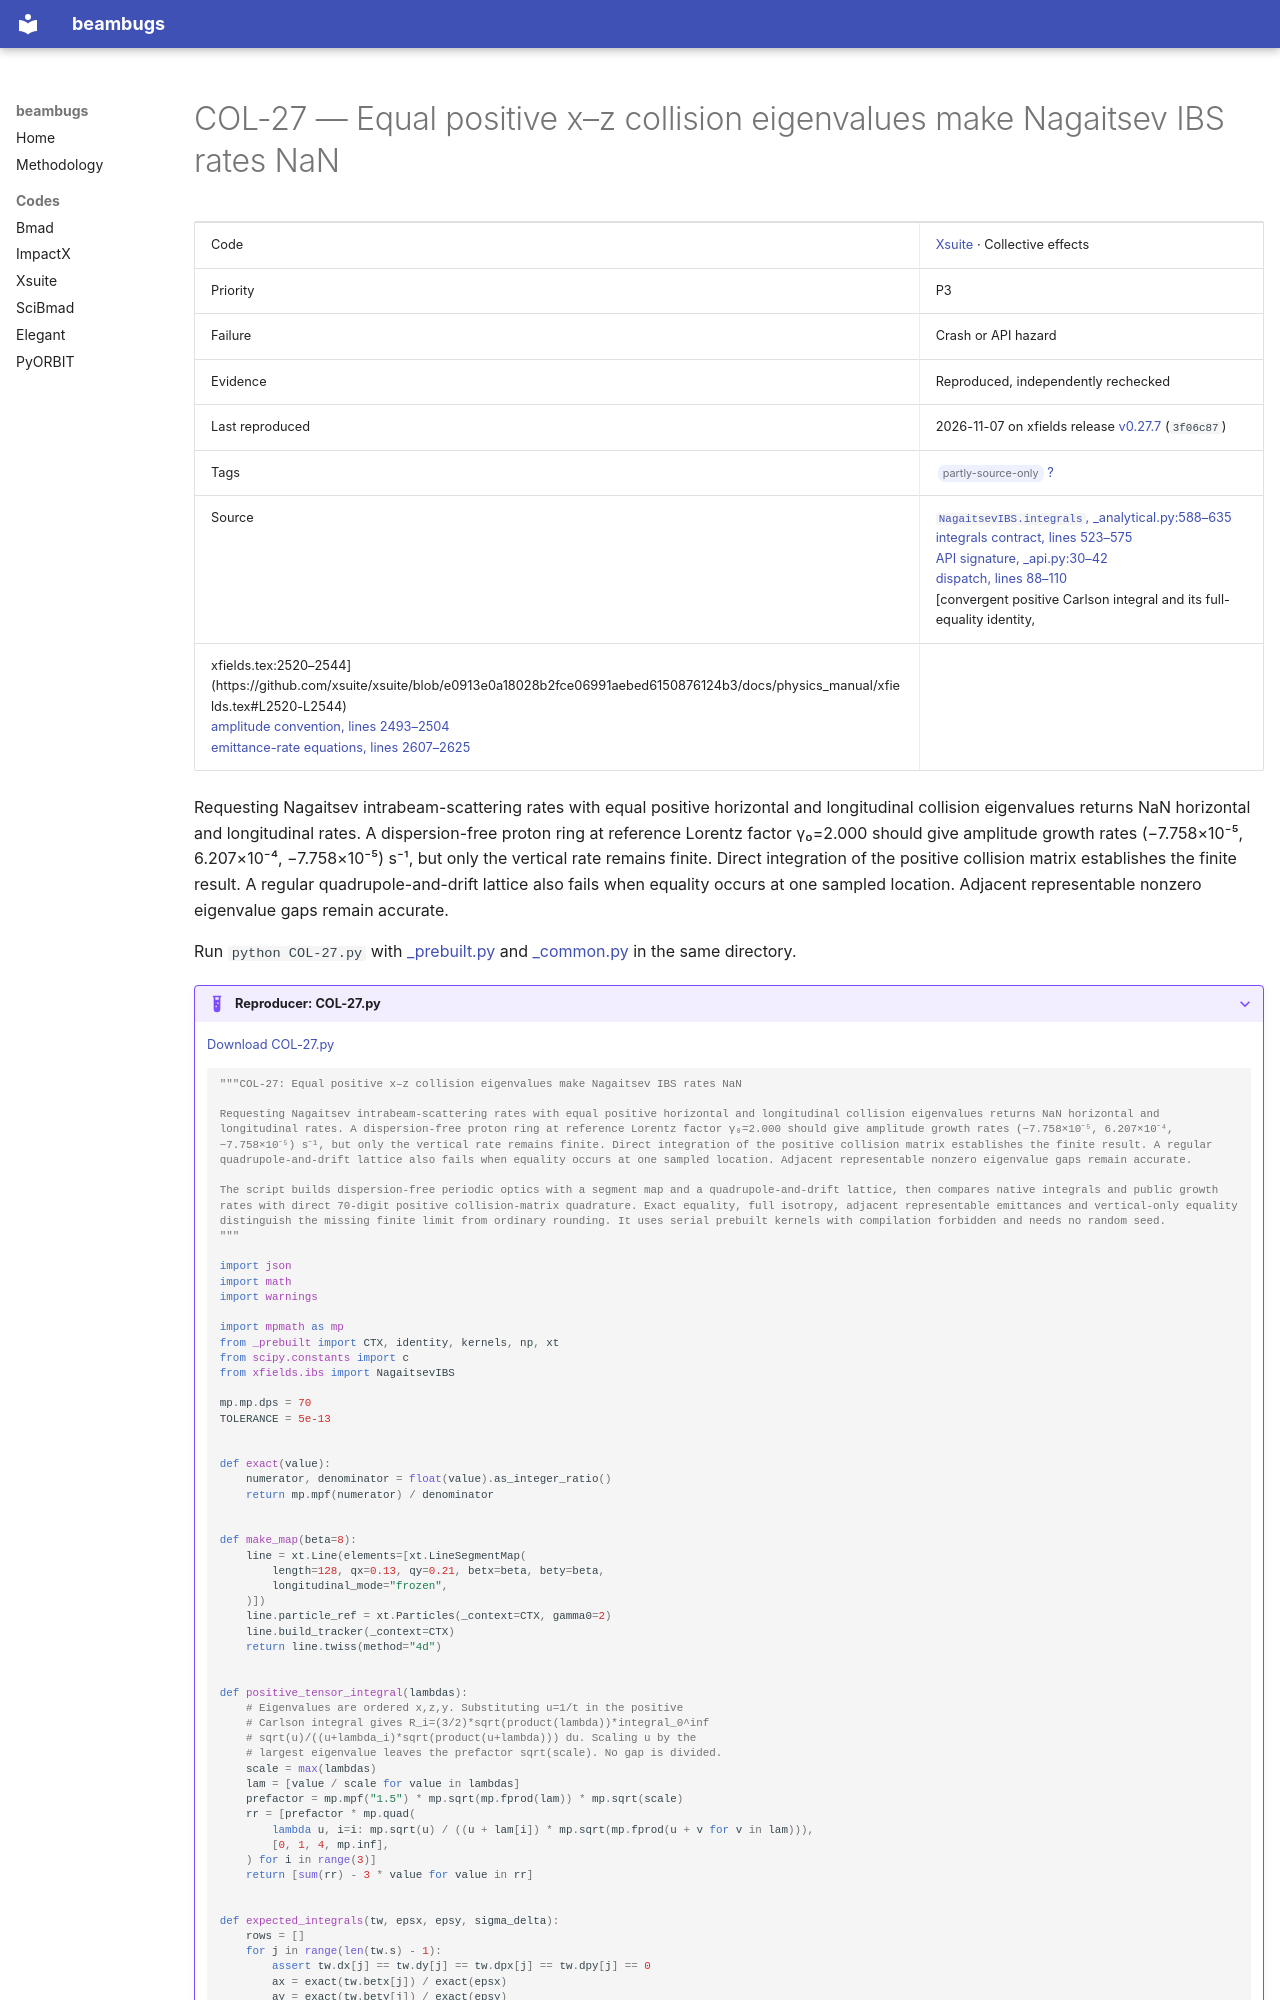

repository: nikitakuklev/beambugs · page: xsuite/COL-27/index.html · generator: mkdocs

---
title: "COL-27: Equal positive x–z collision eigenvalues make Nagaitsev IBS rates NaN"
hide:
  - toc
---

# COL-27 — Equal positive x–z collision eigenvalues make Nagaitsev IBS rates NaN

| | |
|---|---|
| Code | [Xsuite](../index.md) · Collective effects |
| Priority | P3 |
| Failure | Crash or API hazard |
| Evidence | Reproduced, independently rechecked |
| Last reproduced | 2026-11-07 on xfields release [v0.27.7](https://github.com/xsuite/xfields/tree/v0.27.7) (`3f06c87`) |
| Tags | <span class="bb-tag">partly-source-only</span> [?](../../methodology.md#tags) |
| Source | [`NagaitsevIBS.integrals`, _analytical.py:588–635](https://github.com/xsuite/xfields/blob/223b4fa134a1435be9b45ef21ae8903f96c5f685/xfields/ibs/_analytical.py#L588-L635)<br>[integrals contract, lines 523–575](https://github.com/xsuite/xfields/blob/223b4fa134a1435be9b45ef21ae8903f96c5f685/xfields/ibs/_analytical.py#L523-L575)<br>[API signature, _api.py:30–42](https://github.com/xsuite/xfields/blob/223b4fa134a1435be9b45ef21ae8903f96c5f685/xfields/ibs/_api.py#L30-L42)<br>[dispatch, lines 88–110](https://github.com/xsuite/xfields/blob/223b4fa134a1435be9b45ef21ae8903f96c5f685/xfields/ibs/_api.py#L88-L110)<br>[convergent positive Carlson integral and its full-equality identity,
xfields.tex:2520–2544](https://github.com/xsuite/xsuite/blob/e0913e0a18028b2fce06991aebed6150876124b3/docs/physics_manual/xfields.tex#L2520-L2544)<br>[amplitude convention, lines 2493–2504](https://github.com/xsuite/xsuite/blob/e0913e0a18028b2fce06991aebed6150876124b3/docs/physics_manual/xfields.tex#L2493-L2504)<br>[emittance-rate equations, lines 2607–2625](https://github.com/xsuite/xsuite/blob/e0913e0a18028b2fce06991aebed6150876124b3/docs/physics_manual/xfields.tex#L2607-L2625) |

Requesting Nagaitsev intrabeam-scattering rates with equal positive horizontal and longitudinal collision eigenvalues returns NaN horizontal and longitudinal rates. A dispersion-free proton ring at reference Lorentz factor γ₀=2.000 should give amplitude growth rates (−7.758×10⁻⁵, 6.207×10⁻⁴, −7.758×10⁻⁵) s⁻¹, but only the vertical rate remains finite. Direct integration of the positive collision matrix establishes the finite result. A regular quadrupole-and-drift lattice also fails when equality occurs at one sampled location. Adjacent representable nonzero eigenvalue gaps remain accurate.

Run `python COL-27.py` with [_prebuilt.py](../helpers/_prebuilt.py) and [_common.py](../helpers/_common.py) in the same directory.

??? example "Reproducer: COL-27.py"

    [Download COL-27.py](COL-27.py)

    ```python
    """COL-27: Equal positive x–z collision eigenvalues make Nagaitsev IBS rates NaN

    Requesting Nagaitsev intrabeam-scattering rates with equal positive horizontal and longitudinal collision eigenvalues returns NaN horizontal and longitudinal rates. A dispersion-free proton ring at reference Lorentz factor γ₀=2.000 should give amplitude growth rates (−7.758×10⁻⁵, 6.207×10⁻⁴, −7.758×10⁻⁵) s⁻¹, but only the vertical rate remains finite. Direct integration of the positive collision matrix establishes the finite result. A regular quadrupole-and-drift lattice also fails when equality occurs at one sampled location. Adjacent representable nonzero eigenvalue gaps remain accurate.

    The script builds dispersion-free periodic optics with a segment map and a quadrupole-and-drift lattice, then compares native integrals and public growth rates with direct 70-digit positive collision-matrix quadrature. Exact equality, full isotropy, adjacent representable emittances and vertical-only equality distinguish the missing finite limit from ordinary rounding. It uses serial prebuilt kernels with compilation forbidden and needs no random seed.
    """

    import json
    import math
    import warnings

    import mpmath as mp
    from _prebuilt import CTX, identity, kernels, np, xt
    from scipy.constants import c
    from xfields.ibs import NagaitsevIBS

    mp.mp.dps = 70
    TOLERANCE = 5e-13


    def exact(value):
        numerator, denominator = float(value).as_integer_ratio()
        return mp.mpf(numerator) / denominator


    def make_map(beta=8):
        line = xt.Line(elements=[xt.LineSegmentMap(
            length=128, qx=0.13, qy=0.21, betx=beta, bety=beta,
            longitudinal_mode="frozen",
        )])
        line.particle_ref = xt.Particles(_context=CTX, gamma0=2)
        line.build_tracker(_context=CTX)
        return line.twiss(method="4d")


    def positive_tensor_integral(lambdas):
        # Eigenvalues are ordered x,z,y. Substituting u=1/t in the positive
        # Carlson integral gives R_i=(3/2)*sqrt(product(lambda))*integral_0^inf
        # sqrt(u)/((u+lambda_i)*sqrt(product(u+lambda))) du. Scaling u by the
        # largest eigenvalue leaves the prefactor sqrt(scale). No gap is divided.
        scale = max(lambdas)
        lam = [value / scale for value in lambdas]
        prefactor = mp.mpf("1.5") * mp.sqrt(mp.fprod(lam)) * mp.sqrt(scale)
        rr = [prefactor * mp.quad(
            lambda u, i=i: mp.sqrt(u) / ((u + lam[i]) * mp.sqrt(mp.fprod(u + v for v in lam))),
            [0, 1, 4, mp.inf],
        ) for i in range(3)]
        return [sum(rr) - 3 * value for value in rr]
